Image classification data set "fp2" (KeshavRathii/Tomato-leaf-disease-detection-using-ViT on GitHub). Class labels (4): tomato brown spots, tomato blight leaf, tomato healthy, tomato leaf yellow virus.

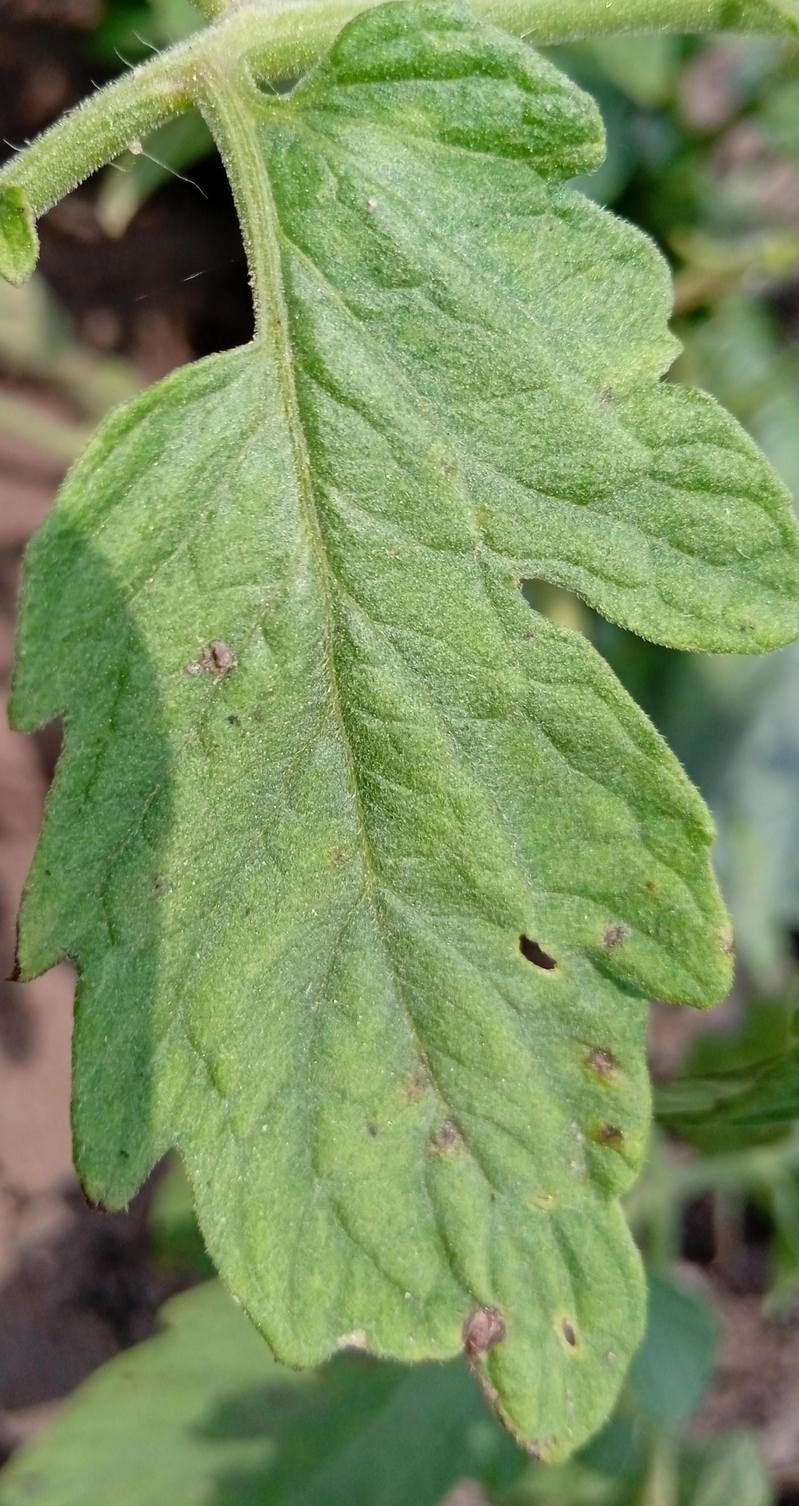
Label: tomato blight leaf

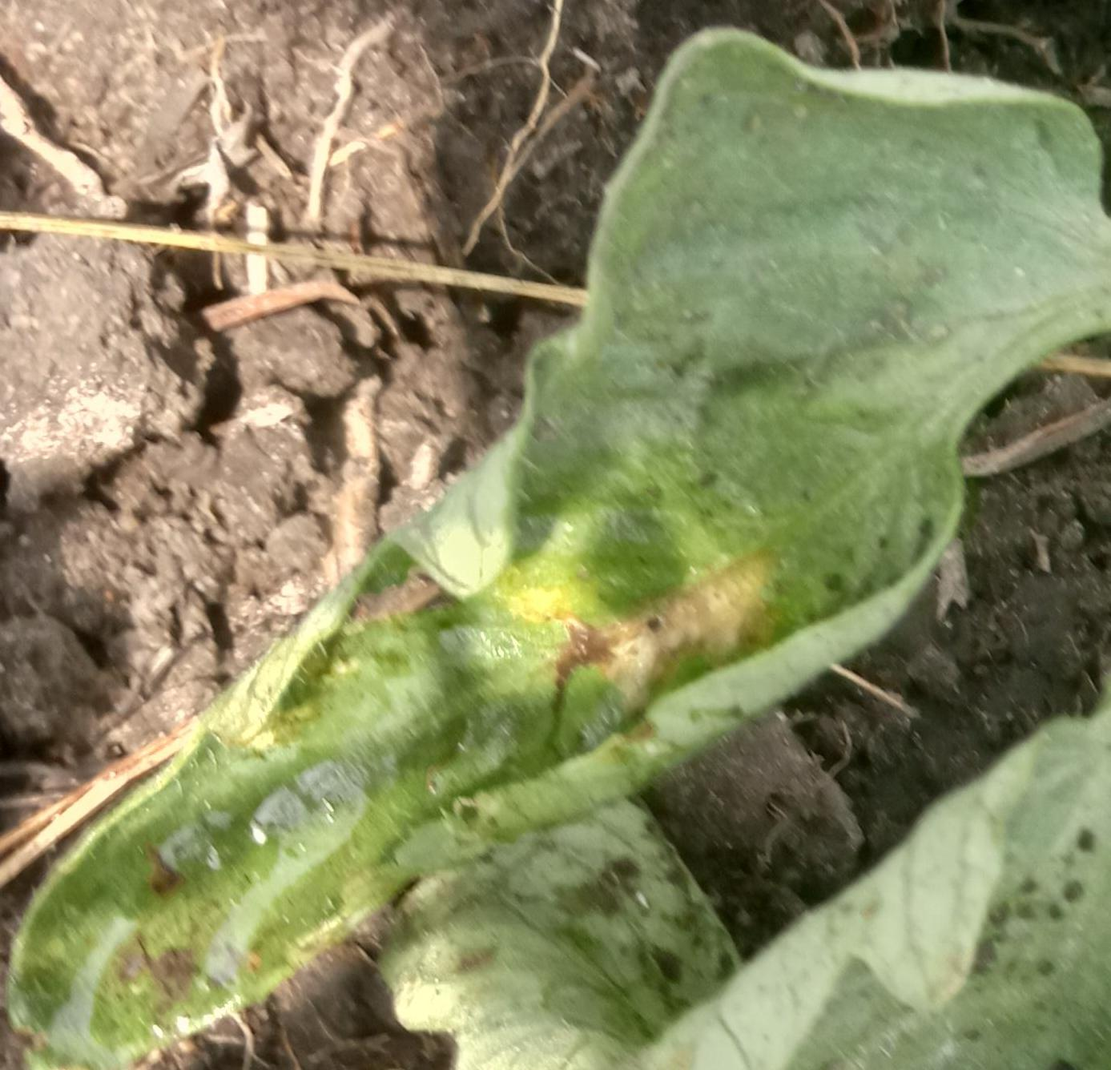
Label: tomato leaf yellow virus

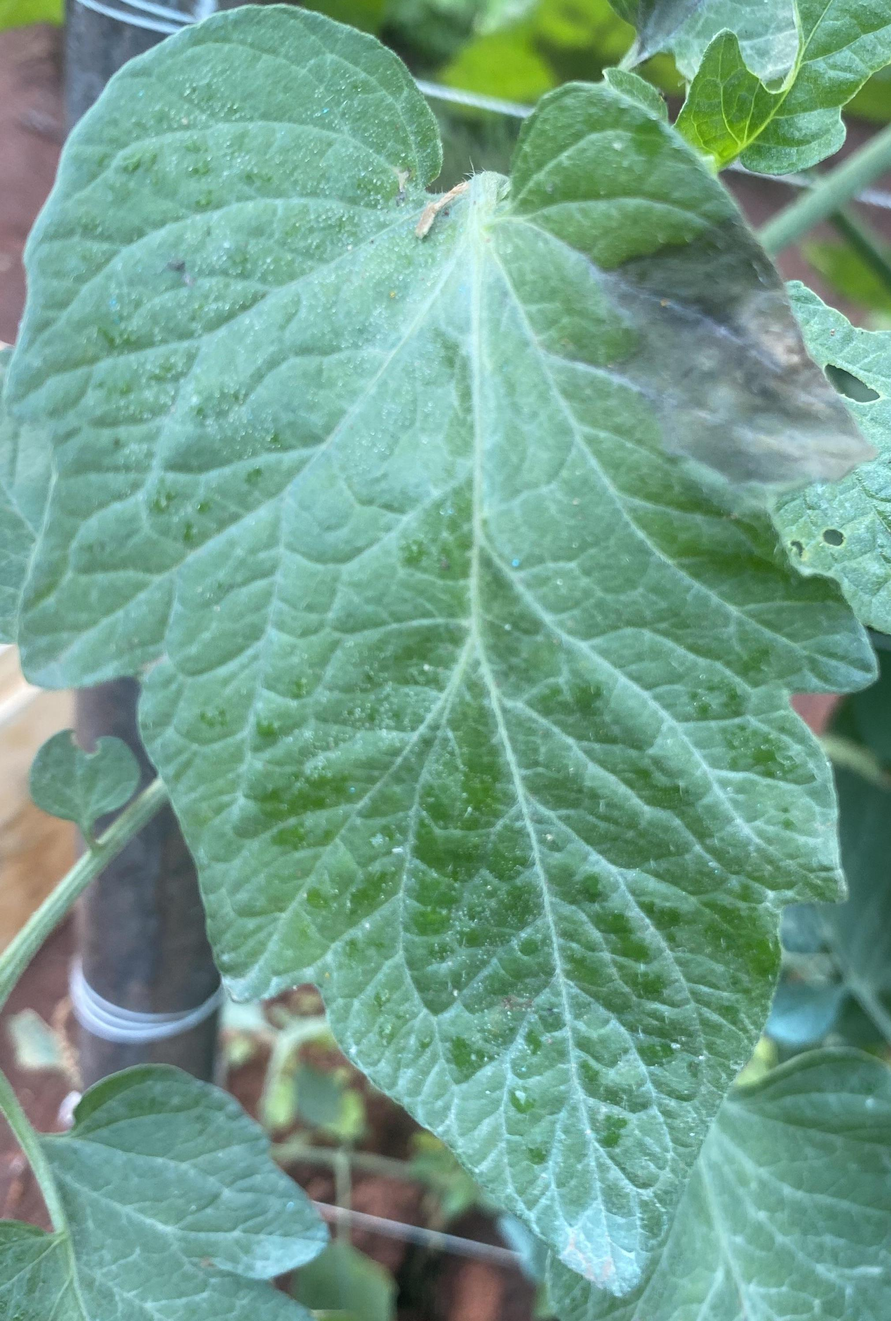
Label: tomato blight leaf

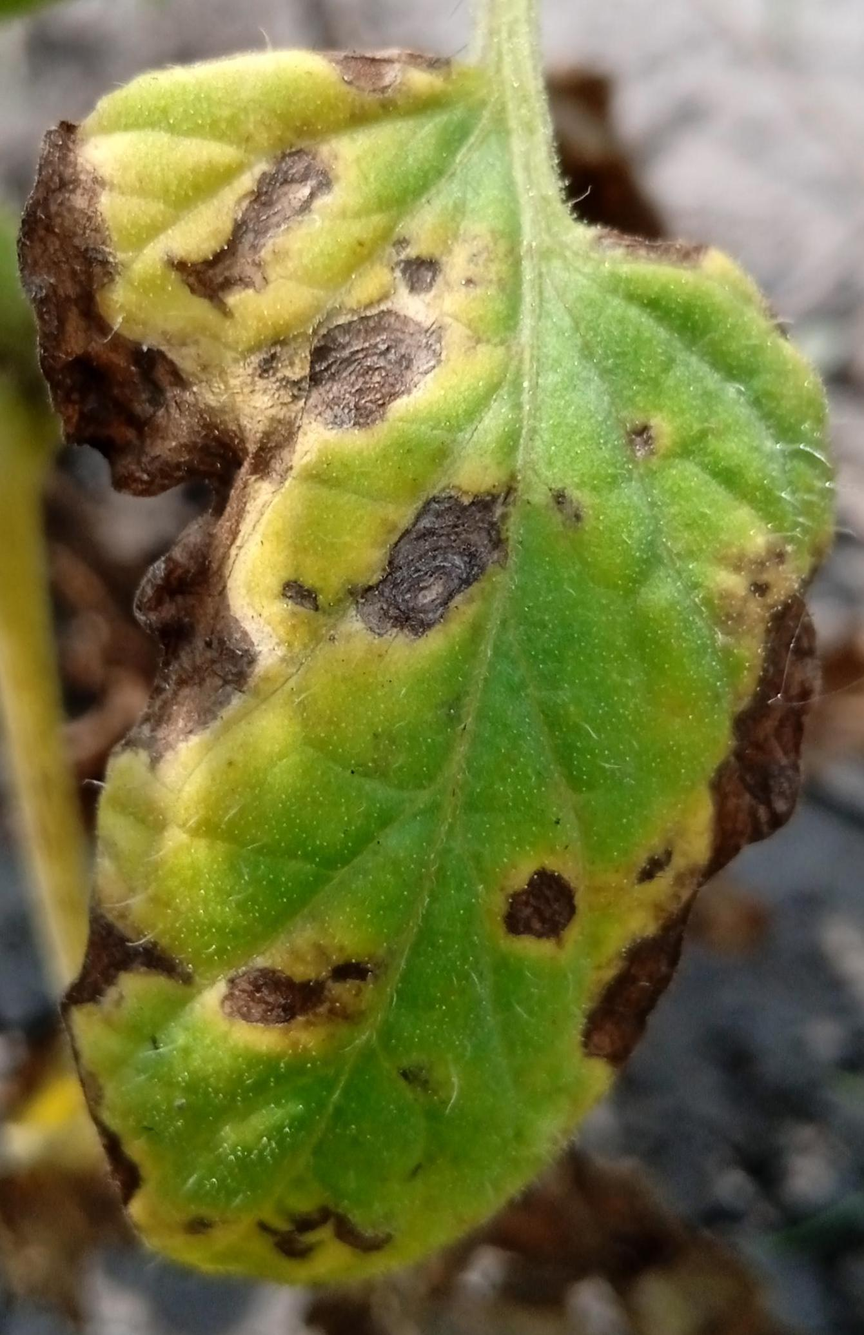
Label: tomato brown spots

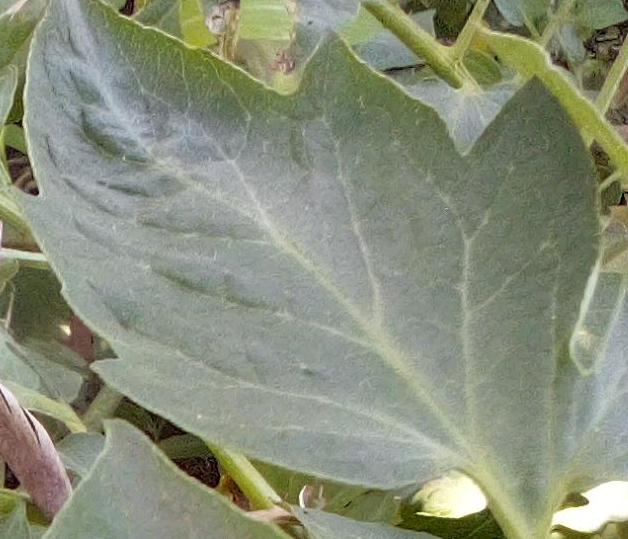
Label: tomato healthy

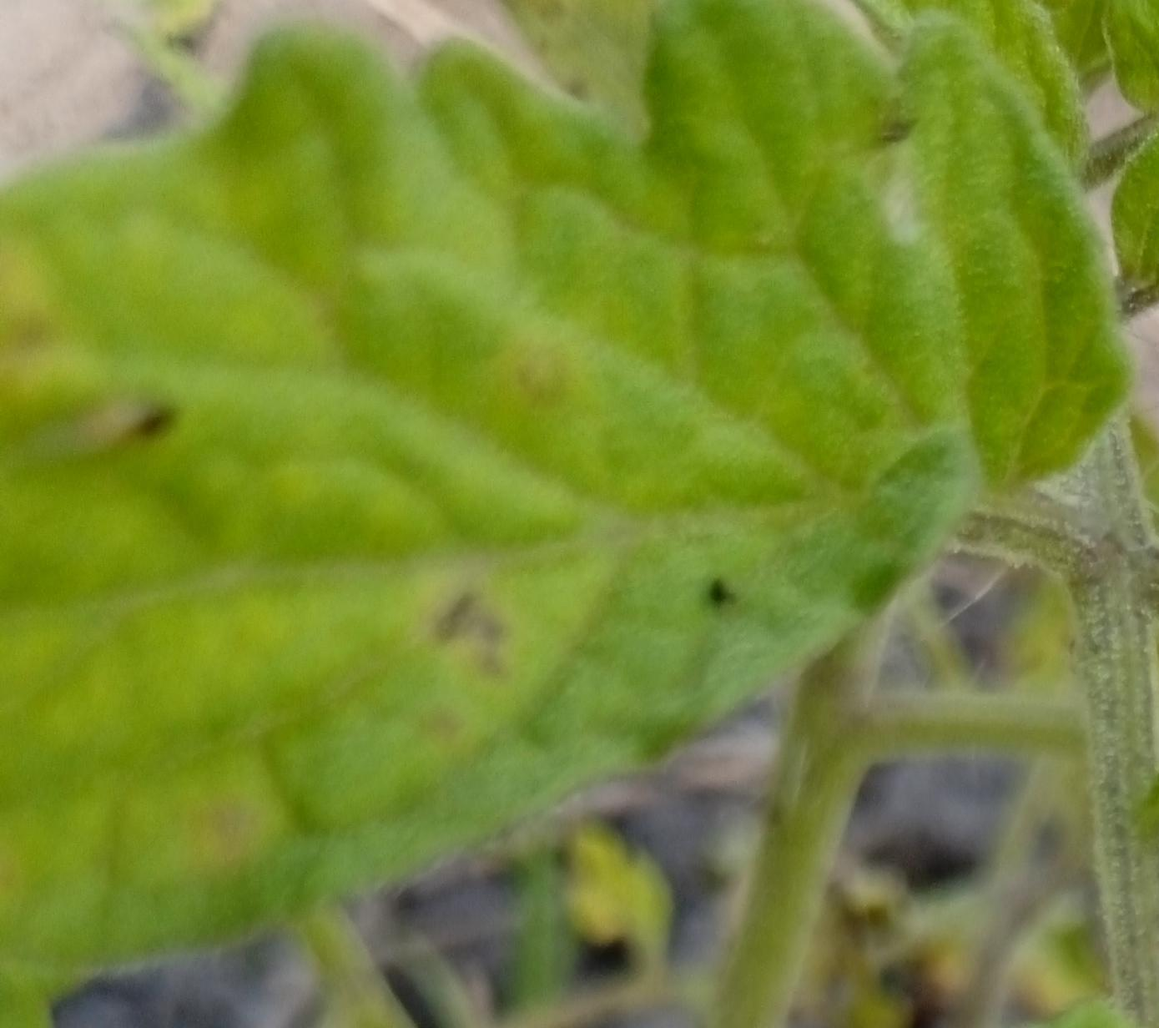
Label: tomato brown spots
